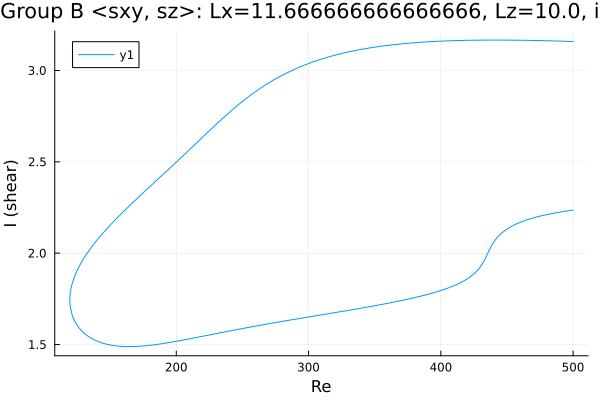

The file beside this chart, header and first rows:
Re, shear
500.0, 3.158
499.2, 3.159
497.8, 3.159
496.4, 3.159
494.9, 3.16
493.5, 3.16
492.1, 3.16
490.7, 3.161
489.3, 3.161
487.9, 3.161
486.5, 3.161
485, 3.162
483.6, 3.162
482.2, 3.162
480.8, 3.163
479.4, 3.163
478, 3.163
477.1, 3.163
475.7, 3.163
474.3, 3.164
472.9, 3.164
471.5, 3.164
470.1, 3.164
468.7, 3.164
467.2, 3.165
465.8, 3.165
464.4, 3.165
463, 3.165
461.6, 3.165
460.2, 3.165
458.8, 3.166
457.3, 3.166
455.9, 3.166
454.5, 3.166
453.1, 3.166
451.7, 3.166
450.3, 3.166
448.9, 3.166
447.4, 3.166
446, 3.166
444.6, 3.166
443.2, 3.166
441.8, 3.166
440.4, 3.166
439, 3.166
437.5, 3.166
436.1, 3.166
434.7, 3.166
433.3, 3.166
431.9, 3.166
430.5, 3.166
429.1, 3.166
427.6, 3.166
426.2, 3.166
424.8, 3.166
423.4, 3.166
422, 3.165
420.6, 3.165
419.2, 3.165
417.7, 3.165
... 544 more rows
